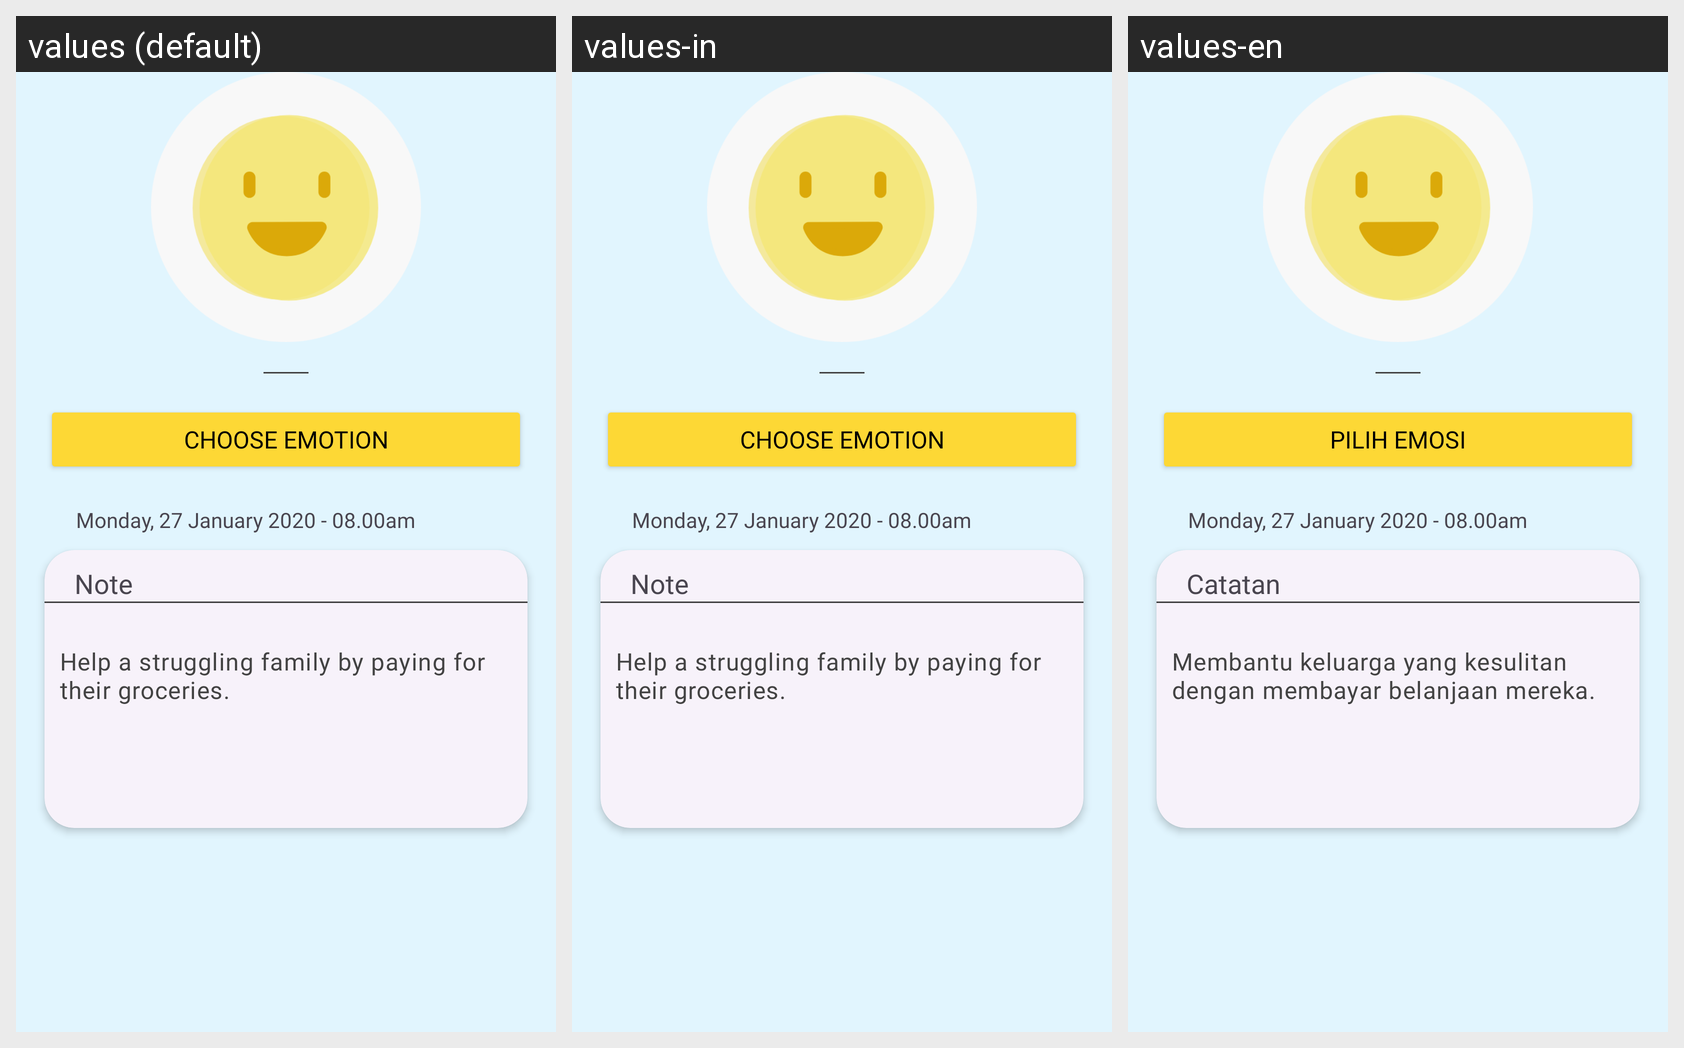

The same Android screen rendered under several of its app's locales, left to right. List the strings drawn on it with the default value and each locale's translation.
Android screen res/layout/fragment_add_emotion.xml rendered under 3 locales, left to right: values (default), values-in, values-en. Device: Nexus 5 (rendered at 1080×1920; each locale shown at half size, 540×960, under a caption strip naming it); theme Theme.PeakState.
Strings drawn on this screen, with the default value and each locale's value (text and hints the layout hard-codes, and strings that could not be matched under every locale, appear in the picture but are not listed):

choose_emotion
  values: CHOOSE EMOTION
  values-in: CHOOSE EMOTION
  values-en: PILIH EMOSI

note
  values: Note
  values-in: Note
  values-en: Catatan

help_a_struggling_family_by_paying_for_their_groceries
  values: Help a struggling family by paying for their groceries.
  values-in: Help a struggling family by paying for their groceries.
  values-en: Membantu keluarga yang kesulitan dengan membayar belanjaan mereka.
